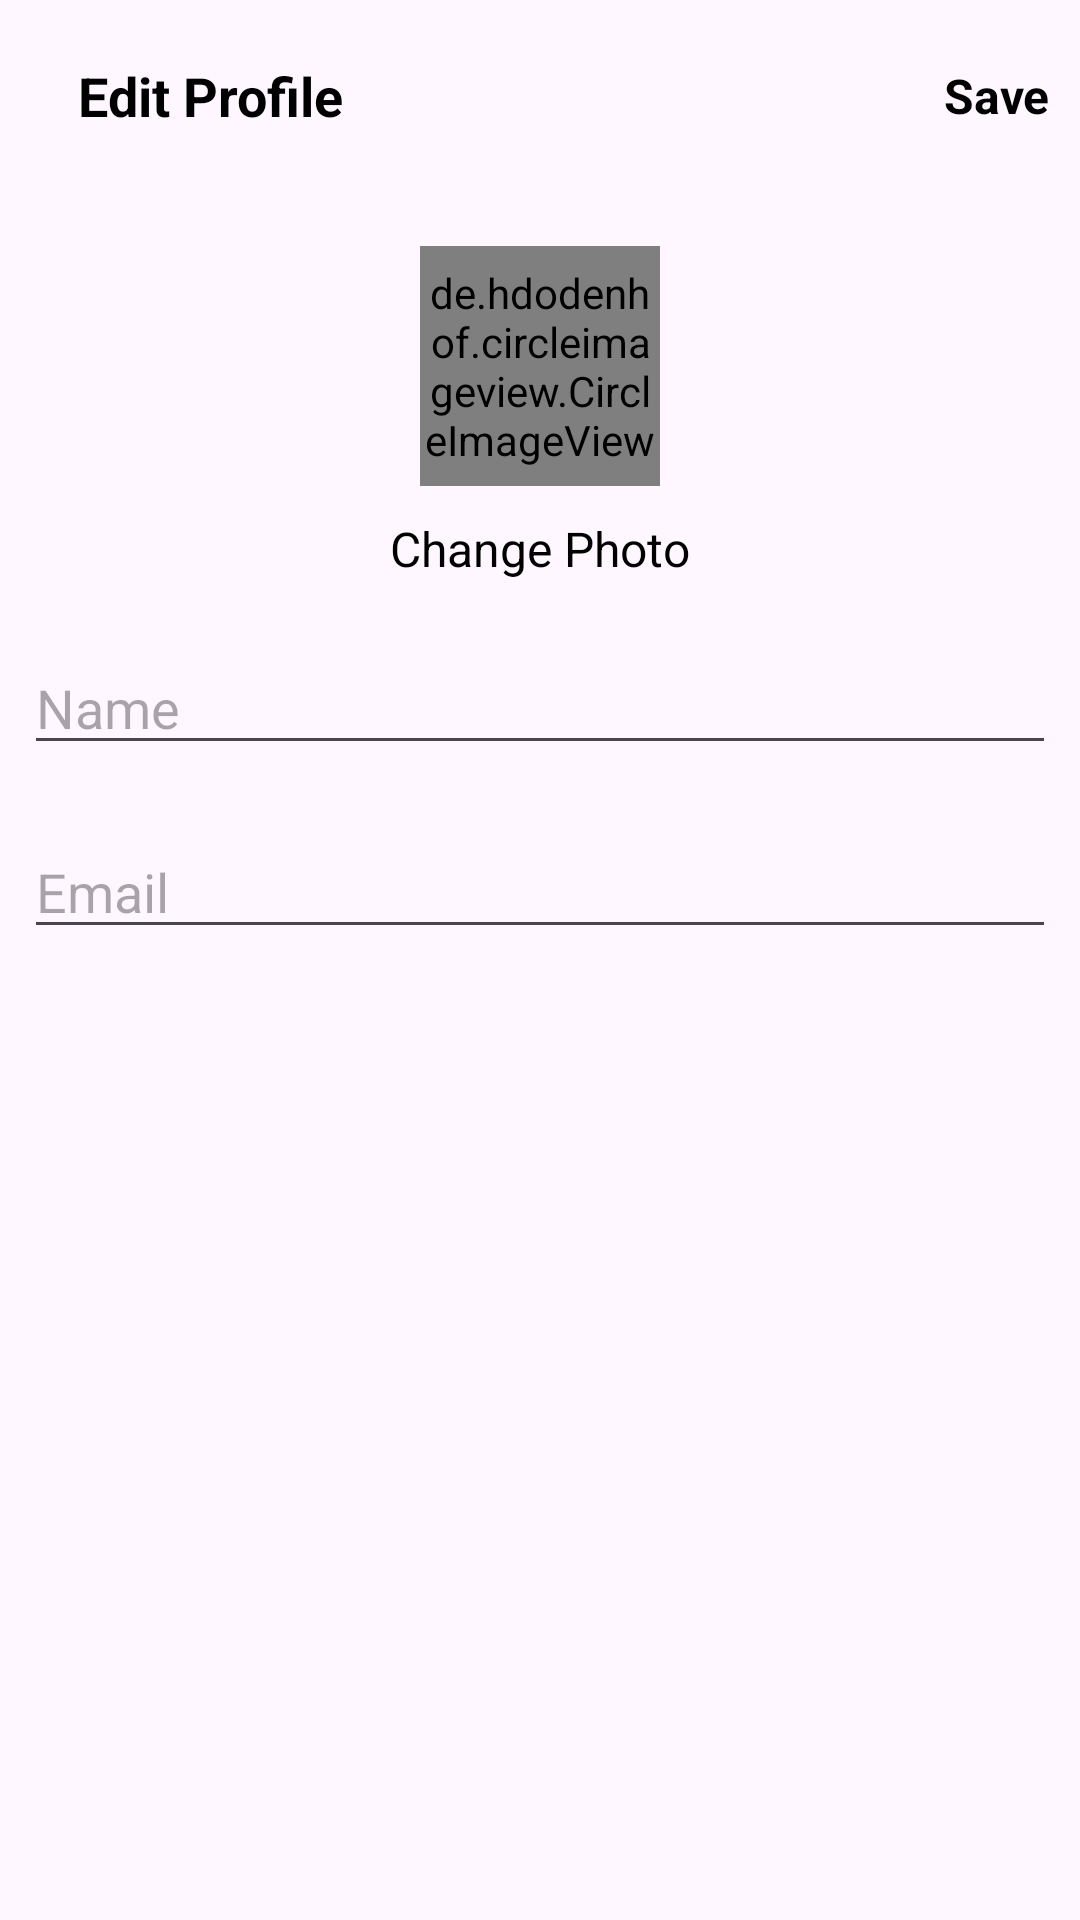

Reconstruct the res/layout file that produces this screen, plus the resources it refers to.
<!-- AndroidManifest.xml: application theme Theme.Instagram -->
<!-- res/layout/activity_edit_profile.xml -->
<?xml version="1.0" encoding="utf-8"?>
<LinearLayout
    xmlns:android="http://schemas.android.com/apk/res/android"
    xmlns:app="http://schemas.android.com/apk/res-auto"
    xmlns:tools="http://schemas.android.com/tools"
    android:layout_width="match_parent"
    android:layout_height="match_parent"
    android:orientation="vertical"
    tools:context=".EditProfileActivity">

    <com.google.android.material.appbar.AppBarLayout
        android:layout_width="match_parent"
        android:layout_height="wrap_content"
        android:id="@+id/bar"
        android:background="?android:attr/windowBackground">

        <androidx.appcompat.widget.Toolbar
            android:layout_width="match_parent"
            android:layout_height="wrap_content"
            android:id="@+id/toolbar"
            android:background="?android:attr/windowBackground">

            <RelativeLayout
                android:layout_width="match_parent"
                android:layout_height="wrap_content">

                <TextView
                    android:layout_width="wrap_content"
                    android:layout_height="wrap_content"
                    android:textSize="18sp"
                    android:text="Edit Profile"
                    android:layout_centerVertical="true"
                    android:id="@+id/editprofile"
                    android:textColor="@color/black"
                    android:textStyle="bold"
                    android:layout_toEndOf="@+id/close"
                    android:layout_marginStart="10dp"
                    />

                <TextView
                    android:layout_width="wrap_content"
                    android:layout_height="wrap_content"
                    android:textSize="16sp"
                    android:text="Save"
                    android:layout_marginRight="10dp"
                    android:layout_centerVertical="true"
                    android:id="@+id/save"
                    android:textColor="@color/black"
                    android:layout_alignParentRight="true"
                    android:layout_alignParentEnd="true"
                    android:textStyle="bold"

                    />

                <ImageView
                    android:layout_width="wrap_content"
                    android:layout_height="wrap_content"
                    android:id="@+id/close"
                    android:src="@drawable/ic_close"
                    android:layout_centerVertical="true"
                    android:layout_alignParentStart="true"
                    />




            </RelativeLayout>
        </androidx.appcompat.widget.Toolbar>
    </com.google.android.material.appbar.AppBarLayout>

    <LinearLayout
        android:layout_width="match_parent"
        android:layout_height="wrap_content"
        android:orientation="vertical"
        android:padding="8dp">

    <de.hdodenhof.circleimageview.CircleImageView
        android:layout_width="80dp"
        android:layout_height="80dp"
        android:src="@mipmap/ic_launcher"
        android:layout_gravity="center"
        android:layout_margin="10dp"
        android:id="@+id/image_profile">


    </de.hdodenhof.circleimageview.CircleImageView>

    <TextView
        android:layout_width="wrap_content"
        android:layout_height="wrap_content"
        android:text="Change Photo"
        android:id="@+id/tv_change"
        android:textColor="@color/black"
        android:layout_gravity="center"
        android:textSize="16sp"
        />

    <androidx.appcompat.widget.AppCompatEditText
        android:layout_width="match_parent"
        android:layout_height="wrap_content"
        android:id="@+id/edit_name"
        android:hint="Name"
        android:layout_marginTop="20dp"/>

    <androidx.appcompat.widget.AppCompatEditText
        android:layout_width="match_parent"
        android:layout_height="wrap_content"
        android:id="@+id/edit_email"
        android:hint="Email"
        android:layout_marginTop="20dp"/>

    </LinearLayout>


</LinearLayout>
<!-- resources referenced by this layout -->
<resources>
  <color name="black">#FF000000</color>
  <style name="Theme.Instagram" parent="Base.Theme.Instagram" />
  <style name="Base.Theme.Instagram" parent="Theme.Material3.DayNight.NoActionBar">
  
      </style>
</resources>
